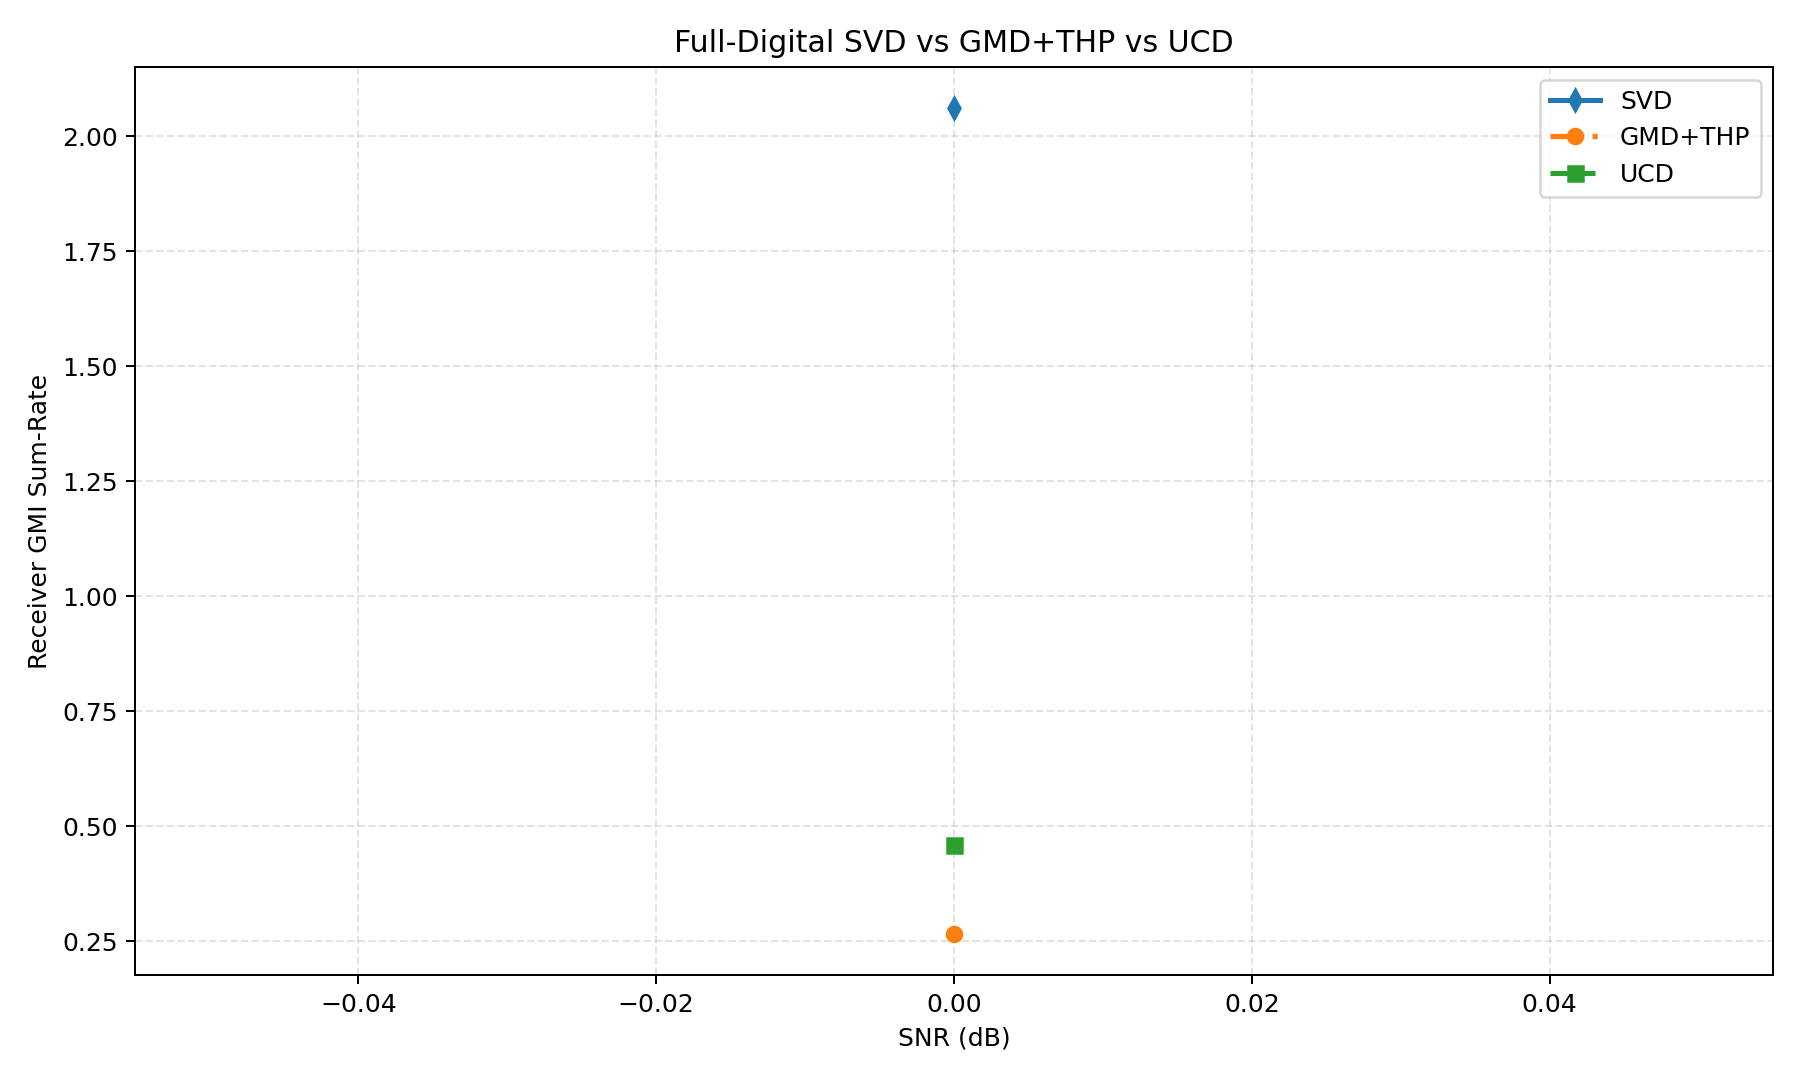

The file beside this chart, header and first rows:
snr_db, avg_svd, avg_gmd_thp, avg_ucd, gain_gmd_thp_vs_svd, gain_ucd_vs_svd, gain_ucd_vs_gmd_thp, avg_svd_ber, avg_gmd_thp_ber, avg_ucd_ber, avg_svd_leakage, avg_gmd_thp_leakage, avg_ucd_leakage
0.0, 2.061, 0.2659, 0.4601, -1.795, -1.601, 0.1942, 0.25, 0.375, 0.3438, 0.0, 0.0, 0.0
